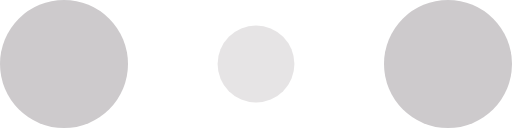
t = 0.00 s
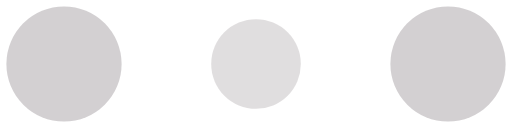
t = 0.10 s
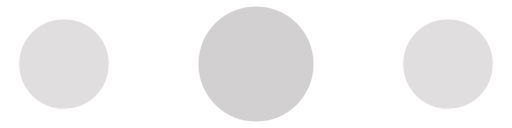
t = 0.30 s
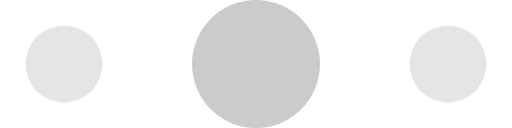
t = 0.40 s
t = 0.50 s: frame unchanged from t = 0.30 s, image omitted
t = 0.70 s: frame unchanged from t = 0.10 s, image omitted

The animated SVG that drew these frames (rendered in a browser with its animation timeline set to each time). Animation: 6 SMIL elements (animate=6); one cycle of 0.80 s, repeats indefinitely.

<!-- By Sam Herbert (@sherb), for everyone. More @ http://goo.gl/7AJzbL -->
<svg width="120" height="30" viewBox="0 0 120 30" xmlns="http://www.w3.org/2000/svg" fill="#CDCACC">
    <circle cx="15" cy="15" r="15">
        <animate attributeName="r" from="15" to="15"
                 begin="0s" dur="0.8s"
                 values="15;9;15" calcMode="linear"
                 repeatCount="indefinite" />
        <animate attributeName="fill-opacity" from="1" to="1"
                 begin="0s" dur="0.8s"
                 values="1;.5;1" calcMode="linear"
                 repeatCount="indefinite" />
    </circle>
    <circle cx="60" cy="15" r="9" fill-opacity="0.3">
        <animate attributeName="r" from="9" to="9"
                 begin="0s" dur="0.8s"
                 values="9;15;9" calcMode="linear"
                 repeatCount="indefinite" />
        <animate attributeName="fill-opacity" from="0.5" to="0.5"
                 begin="0s" dur="0.8s"
                 values=".5;1;.5" calcMode="linear"
                 repeatCount="indefinite" />
    </circle>
    <circle cx="105" cy="15" r="15">
        <animate attributeName="r" from="15" to="15"
                 begin="0s" dur="0.8s"
                 values="15;9;15" calcMode="linear"
                 repeatCount="indefinite" />
        <animate attributeName="fill-opacity" from="1" to="1"
                 begin="0s" dur="0.8s"
                 values="1;.5;1" calcMode="linear"
                 repeatCount="indefinite" />
    </circle>
</svg>
